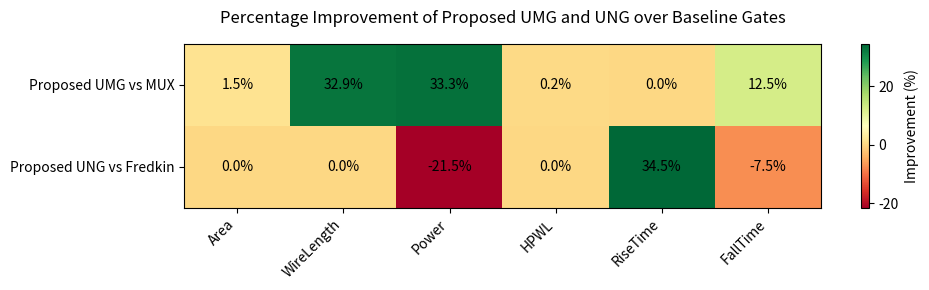

The script that saved this image:
# impactful_heatmap_umg_ung.py
import pandas as pd
import numpy as np
import matplotlib.pyplot as plt

# --------------------------------------------------
# Original Data from the Table
# --------------------------------------------------
data = {
    "Gate": [
        "Toffoli", "Fredkin", "Peres", "MUX",
        "Proposed UMG", "Proposed UNG"
    ],
    "Area": [64, 64, 65, 66, 65, 64],
    "WireLength": [179, 179, 74, 313, 210, 179],
    "Power": [1.2552, 1.2030, 2.0522, 2.1578, 1.4402, 1.4619],
    "HPWL": [896062, 896062, 907700, 898293, 896230, 896062],
    "RiseTime": [2.1184, 2.4427, 2.1184, 1.6, 1.6, 1.6],
    "FallTime": [1.8279, 1.4886, 1.8279, 1.8279, 1.6, 1.6],
}

df = pd.DataFrame(data).set_index("Gate")

# --------------------------------------------------
# Baseline Gates for Comparison
# --------------------------------------------------
baseline_umg = df.loc["MUX"]
baseline_ung = df.loc["Fredkin"]

# --------------------------------------------------
# Percentage Improvement Calculation
# Positive value -> Improvement (reduction)
# --------------------------------------------------
def percentage_improvement(proposed, baseline):
    return ((baseline - proposed) / baseline) * 100

umg_improvement = percentage_improvement(
    df.loc["Proposed UMG"], baseline_umg
)
ung_improvement = percentage_improvement(
    df.loc["Proposed UNG"], baseline_ung
)

improvement_df = pd.DataFrame(
    [umg_improvement, ung_improvement],
    index=["Proposed UMG vs MUX", "Proposed UNG vs Fredkin"]
).round(2)

# --------------------------------------------------
# Heatmap Visualization
# --------------------------------------------------
fig, ax = plt.subplots(figsize=(10, 3))

# Create heatmap using imshow
im = ax.imshow(improvement_df.values, cmap="RdYlGn", aspect="auto")

# Axis labels
ax.set_xticks(np.arange(len(improvement_df.columns)))
ax.set_yticks(np.arange(len(improvement_df.index)))
ax.set_xticklabels(improvement_df.columns, rotation=45, ha="right")
ax.set_yticklabels(improvement_df.index)

# Annotate each cell with percentage values
for i in range(improvement_df.shape[0]):
    for j in range(improvement_df.shape[1]):
        value = improvement_df.iloc[i, j]
        ax.text(j, i, f"{value:.1f}%", ha="center", va="center", color="black")

# Title and colorbar
ax.set_title(
    "Percentage Improvement of Proposed UMG and UNG over Baseline Gates",
    fontsize=12,
    pad=15
)
cbar = fig.colorbar(im)
cbar.set_label("Improvement (%)")

plt.tight_layout()
plt.savefig("umg_ung_impact_heatmap.png", dpi=600, bbox_inches="tight")
plt.show()
